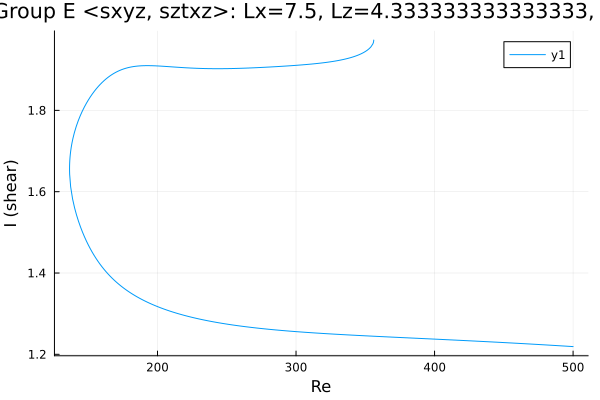

Data behind this chart, as committed beside it:
Re, shear
356.1, 1.973
356.1, 1.973
356.1, 1.973
356.1, 1.973
356.1, 1.973
356.1, 1.972
356.1, 1.972
356.1, 1.972
355.9, 1.968
355.8, 1.966
355.4, 1.963
354, 1.956
352.9, 1.952
351.5, 1.948
350, 1.945
348.6, 1.942
347.2, 1.939
346.7, 1.939
345.3, 1.937
343.9, 1.935
342.5, 1.933
341, 1.931
339.6, 1.93
338.2, 1.928
336.8, 1.927
335.4, 1.926
334, 1.925
332.6, 1.924
331.1, 1.923
329.7, 1.922
328.3, 1.921
326.9, 1.92
325.5, 1.92
324.1, 1.919
322.7, 1.918
321.2, 1.918
319.8, 1.917
318.4, 1.916
317, 1.916
315.6, 1.915
314.2, 1.915
312.8, 1.914
311.3, 1.914
309.9, 1.913
308.5, 1.913
307.1, 1.913
305.7, 1.912
304.3, 1.912
302.9, 1.911
301.4, 1.911
300, 1.911
298.6, 1.91
297.2, 1.91
295.8, 1.91
294.4, 1.909
293, 1.909
291.5, 1.909
290.1, 1.908
288.7, 1.908
287.3, 1.908
... 432 more rows
